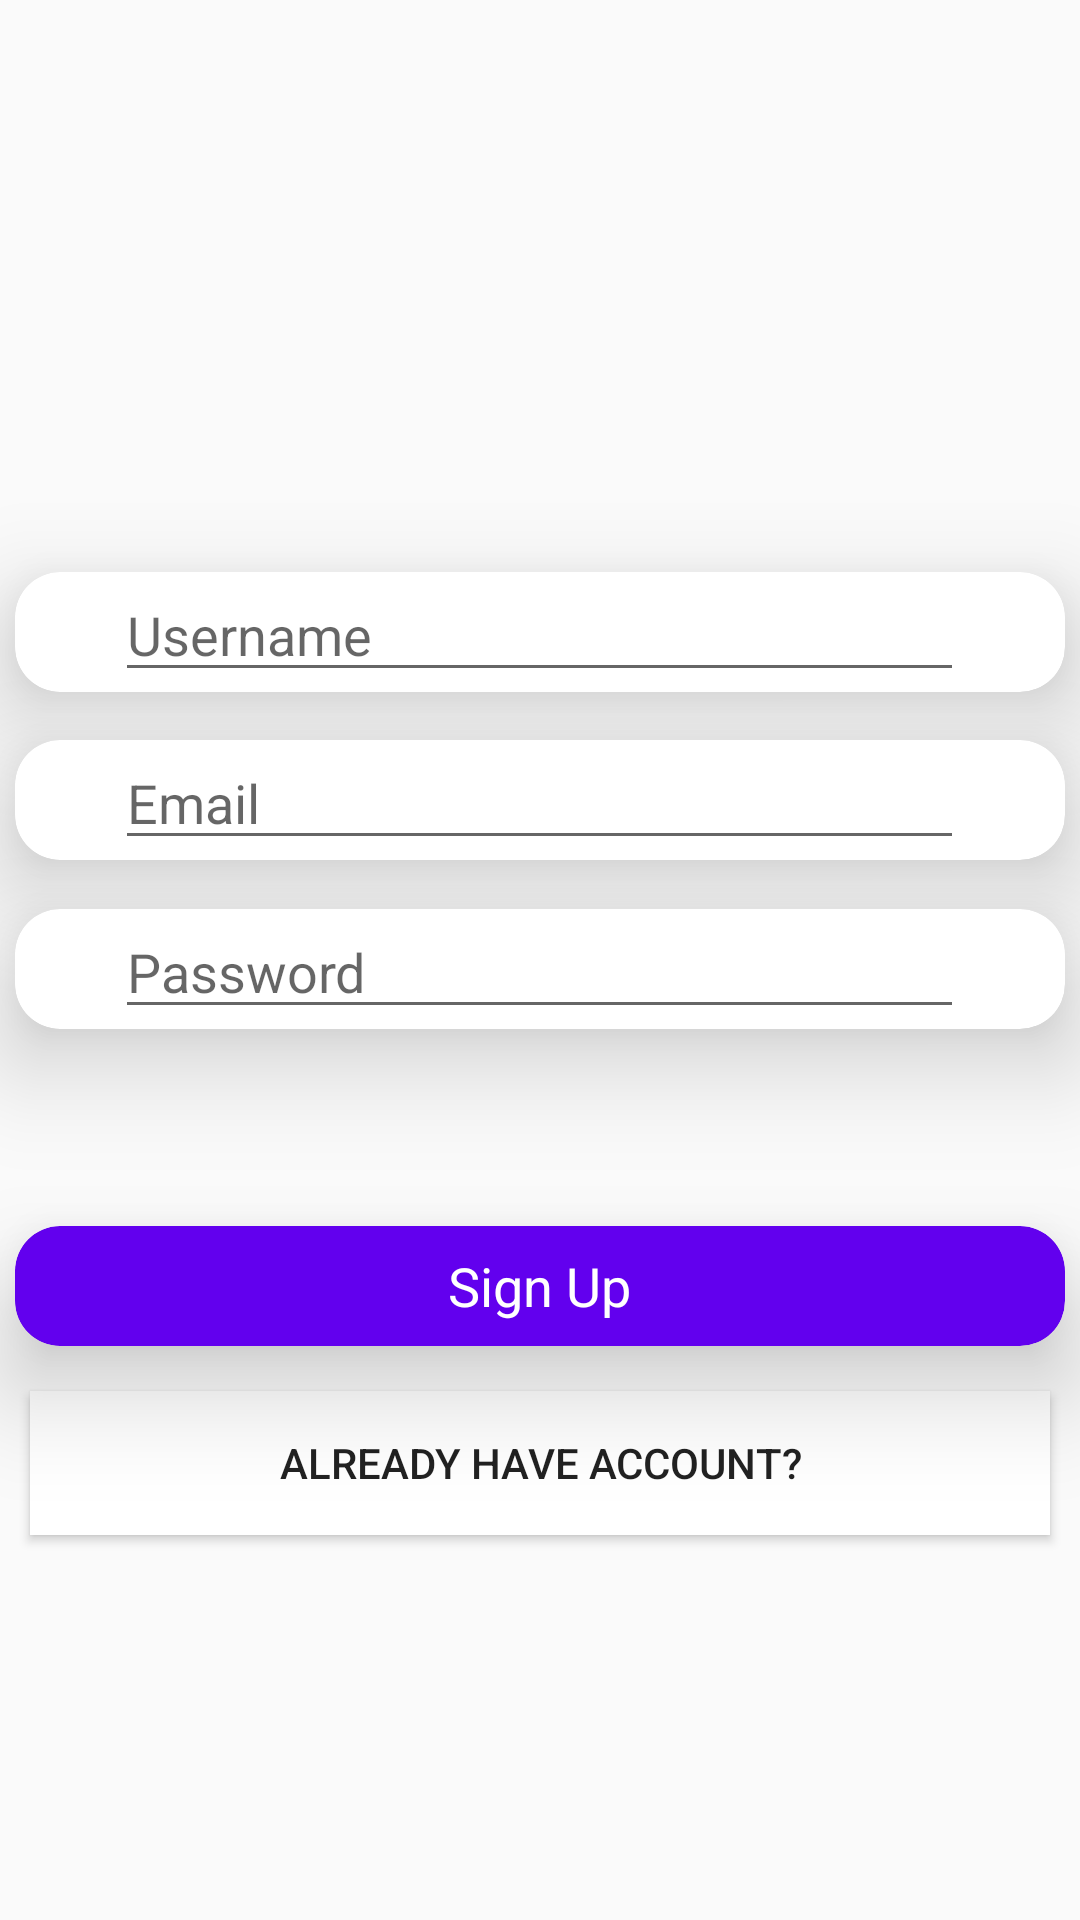

Layout XML and referenced resources for this Android screen:
<!-- AndroidManifest.xml: application theme AppTheme -->
<!-- res/layout/activity_sign_up.xml -->
<?xml version="1.0" encoding="utf-8"?>
<android.support.constraint.ConstraintLayout xmlns:android="http://schemas.android.com/apk/res/android"
    xmlns:app="http://schemas.android.com/apk/res-auto"
    xmlns:tools="http://schemas.android.com/tools"
    android:layout_width="match_parent"
    android:layout_height="match_parent"
    android:background="@drawable/gradient"
    tools:context=".SignUp">

    <android.support.v7.widget.CardView
        android:id="@+id/cardView4"
        android:layout_width="350dp"
        android:layout_height="40dp"
        android:layout_marginBottom="8dp"
        android:layout_marginEnd="8dp"
        android:layout_marginLeft="8dp"
        android:layout_marginRight="8dp"
        android:layout_marginStart="8dp"
        android:layout_marginTop="8dp"
        app:cardBackgroundColor="@color/cardview_light_background"
        app:cardCornerRadius="15dp"
        app:cardElevation="20dp"
        app:layout_constraintBottom_toBottomOf="parent"
        app:layout_constraintEnd_toEndOf="parent"
        app:layout_constraintStart_toStartOf="parent"
        app:layout_constraintTop_toTopOf="parent"
        app:layout_constraintVertical_bias="0.313"
        android:clickable="true"
        android:foreground="?android:attr/selectableItemBackground">

        <RelativeLayout
            android:layout_width="match_parent"
            android:layout_height="match_parent">

            <EditText
                android:id="@+id/UsernameSignUp"
                android:layout_width="283dp"
                android:layout_height="wrap_content"
                android:layout_alignParentTop="true"
                android:layout_centerHorizontal="true"
                android:ems="10"
                android:hint="Username"
                android:inputType="textPersonName"
                android:textColor="@color/common_google_signin_btn_text_dark_focused" />
        </RelativeLayout>
    </android.support.v7.widget.CardView>

    <android.support.v7.widget.CardView
        android:id="@+id/cardView5"
        android:layout_width="350dp"
        android:layout_height="40dp"
        android:layout_marginEnd="8dp"
        android:layout_marginLeft="8dp"
        android:layout_marginRight="8dp"
        android:layout_marginStart="8dp"
        android:layout_marginTop="16dp"
        app:cardBackgroundColor="@color/cardview_light_background"
        app:cardCornerRadius="15dp"
        app:cardElevation="20dp"
        app:layout_constraintEnd_toEndOf="parent"
        app:layout_constraintStart_toStartOf="parent"
        app:layout_constraintTop_toBottomOf="@+id/cardView4"
        android:clickable="true"
        android:foreground="?android:attr/selectableItemBackground">

        <RelativeLayout
            android:layout_width="match_parent"
            android:layout_height="match_parent">

            <EditText
                android:id="@+id/emailSignUp"
                android:layout_width="283dp"
                android:layout_height="wrap_content"
                android:layout_alignParentTop="true"
                android:layout_centerHorizontal="true"
                android:ems="10"
                android:hint="Email"
                android:inputType="textEmailAddress"
                android:textColor="@color/common_google_signin_btn_text_dark_focused" />
        </RelativeLayout>
    </android.support.v7.widget.CardView>

    <android.support.v7.widget.CardView
        android:id="@+id/cardView6"
        android:layout_width="350dp"
        android:layout_height="40dp"
        android:layout_marginBottom="8dp"
        android:layout_marginEnd="8dp"
        android:layout_marginLeft="8dp"
        android:layout_marginRight="8dp"
        android:layout_marginStart="8dp"
        android:layout_marginTop="8dp"
        app:cardBackgroundColor="@color/cardview_light_background"
        app:cardCornerRadius="15dp"
        app:cardElevation="20dp"
        app:layout_constraintBottom_toBottomOf="parent"
        app:layout_constraintEnd_toEndOf="parent"
        app:layout_constraintStart_toStartOf="parent"
        app:layout_constraintTop_toBottomOf="@+id/cardView5"
        app:layout_constraintVertical_bias="0.028"
        android:clickable="true"
        android:foreground="?android:attr/selectableItemBackground">

        <RelativeLayout
            android:layout_width="match_parent"
            android:layout_height="match_parent">

            <EditText
                android:id="@+id/passwordSignUp"
                android:layout_width="283dp"
                android:layout_height="wrap_content"
                android:layout_alignParentTop="true"
                android:layout_centerHorizontal="true"
                android:ems="10"
                android:hint="Password"
                android:inputType="textPassword"
                android:textColor="@color/common_google_signin_btn_text_dark_focused" />
        </RelativeLayout>
    </android.support.v7.widget.CardView>

    <android.support.v7.widget.CardView
        android:id="@+id/SignUpbtndalem"
        android:layout_width="350dp"
        android:layout_height="40dp"
        android:layout_marginBottom="8dp"
        android:layout_marginEnd="8dp"
        android:layout_marginLeft="8dp"
        android:layout_marginRight="8dp"
        android:layout_marginStart="8dp"
        android:layout_marginTop="8dp"
        android:clickable="true"
        android:foreground="?android:attr/selectableItemBackground"
        app:cardBackgroundColor="@color/colorPrimary"
        app:cardCornerRadius="15dp"
        app:cardElevation="20dp"
        app:layout_constraintBottom_toBottomOf="parent"
        app:layout_constraintEnd_toEndOf="parent"
        app:layout_constraintStart_toStartOf="parent"
        app:layout_constraintTop_toBottomOf="@+id/cardView6"
        app:layout_constraintVertical_bias="0.239">

        <RelativeLayout
            android:layout_width="match_parent"
            android:layout_height="match_parent">

            <TextView
                android:id="@+id/textView4"
                android:layout_width="wrap_content"
                android:layout_height="match_parent"
                android:layout_alignParentTop="true"
                android:layout_centerHorizontal="true"
                android:gravity="center"
                android:text="Sign Up"
                android:textAppearance="@android:style/TextAppearance.Medium"
                android:textColor="@android:color/background_light" />
        </RelativeLayout>
    </android.support.v7.widget.CardView>

    <Button
        android:id="@+id/Alreadybtn"
        android:layout_width="340dp"
        android:layout_height="wrap_content"
        android:layout_marginBottom="8dp"
        android:layout_marginEnd="8dp"
        android:layout_marginLeft="8dp"
        android:layout_marginRight="8dp"
        android:layout_marginStart="8dp"
        android:layout_marginTop="8dp"
        android:background="@android:color/background_light"
        android:text="Already Have Account?"
        app:layout_constraintBottom_toBottomOf="parent"
        app:layout_constraintEnd_toEndOf="parent"
        app:layout_constraintStart_toStartOf="parent"
        app:layout_constraintTop_toBottomOf="@+id/SignUpbtndalem"
        app:layout_constraintVertical_bias="0.055" />

</android.support.constraint.ConstraintLayout>
<!-- resources referenced by this layout -->
<resources>
  <style name="AppTheme" parent="Theme.AppCompat.Light.DarkActionBar">
          
          <item name="colorPrimary">@color/colorPrimary</item>
          <item name="colorPrimaryDark">@color/colorPrimaryDark</item>
          <item name="colorAccent">#1e88e5</item>
      </style>
  <!-- not gathered from this repository: default colours our renderer supplied (Android Studio template values) -->
  <color name="colorPrimary">#FF6200EE</color>
  <color name="colorPrimaryDark">#FF3700B3</color>
</resources>
